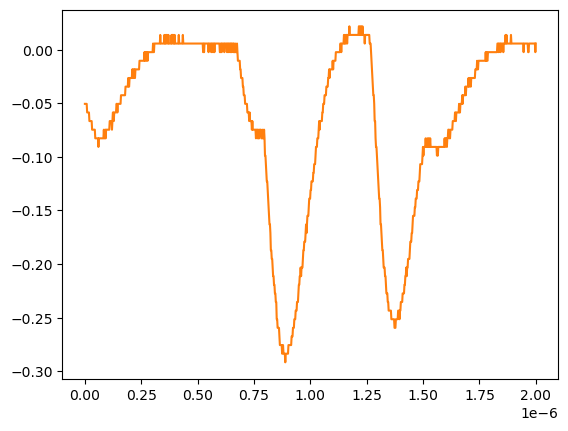

The table this chart was drawn from, first rows:
# KEYSIGHT TECHNOLOGIES, MSO-X 3024T, MY58262555, 07.30.2019051434
# time, 1
# 2024-07-24 15:44:28.774778
0.000000000000000000e+00, -5.055280000000000190e-02
2.002002002002001797e-09, -5.055280000000000190e-02
4.004004004004003593e-09, -5.055280000000000190e-02
6.006006006006005804e-09, -5.055280000000000190e-02
8.008008008008007187e-09, -5.055280000000000190e-02
1.001001001001000857e-08, -5.859299999999999925e-02
1.201201201201201161e-08, -5.859299999999999925e-02
1.401401401401401299e-08, -5.859299999999999925e-02
1.601601601601601437e-08, -5.859299999999999925e-02
1.801801801801801741e-08, -5.859299999999999925e-02
2.002002002002001714e-08, -6.663320000000000354e-02
2.202202202202202018e-08, -6.663320000000000354e-02
2.402402402402402322e-08, -6.663320000000000354e-02
2.602602602602602294e-08, -6.663320000000000354e-02
2.802802802802802598e-08, -6.663320000000000354e-02
3.003003003003002571e-08, -6.663320000000000354e-02
3.203203203203202875e-08, -7.467340000000000089e-02
3.403403403403403179e-08, -7.467340000000000089e-02
3.603603603603603482e-08, -7.467340000000000089e-02
3.803803803803803124e-08, -7.467340000000000089e-02
4.004004004004003428e-08, -7.467340000000000089e-02
4.204204204204203732e-08, -7.467340000000000089e-02
4.404404404404404036e-08, -7.467340000000000089e-02
4.604604604604604339e-08, -8.271359999999999824e-02
4.804804804804804643e-08, -8.271359999999999824e-02
5.005005005005004285e-08, -8.271359999999999824e-02
5.205205205205204589e-08, -8.271359999999999824e-02
5.405405405405404893e-08, -8.271359999999999824e-02
5.605605605605605196e-08, -8.271359999999999824e-02
5.805805805805805500e-08, -8.271359999999999824e-02
6.006006006006005142e-08, -9.075379999999999558e-02
6.206206206206205446e-08, -8.271359999999999824e-02
6.406406406406405750e-08, -8.271359999999999824e-02
6.606606606606606053e-08, -8.271359999999999824e-02
6.806806806806806357e-08, -8.271359999999999824e-02
7.007007007007006661e-08, -8.271359999999999824e-02
7.207207207207206965e-08, -8.271359999999999824e-02
7.407407407407407268e-08, -8.271359999999999824e-02
7.607607607607606249e-08, -8.271359999999999824e-02
7.807807807807806552e-08, -8.271359999999999824e-02
8.008008008008006856e-08, -8.271359999999999824e-02
8.208208208208207160e-08, -8.271359999999999824e-02
8.408408408408407464e-08, -7.467340000000000089e-02
8.608608608608607767e-08, -8.271359999999999824e-02
8.808808808808808071e-08, -8.271359999999999824e-02
9.009009009009008375e-08, -7.467340000000000089e-02
9.209209209209208679e-08, -8.271359999999999824e-02
9.409409409409408982e-08, -7.467340000000000089e-02
9.609609609609609286e-08, -7.467340000000000089e-02
9.809809809809808266e-08, -7.467340000000000089e-02
1.001001001001000857e-07, -7.467340000000000089e-02
1.021021021021020887e-07, -7.467340000000000089e-02
1.041041041041040918e-07, -7.467340000000000089e-02
1.061061061061060948e-07, -7.467340000000000089e-02
1.081081081081080979e-07, -7.467340000000000089e-02
1.101101101101101009e-07, -6.663320000000000354e-02
1.121121121121121039e-07, -6.663320000000000354e-02
1.141141141141141070e-07, -6.663320000000000354e-02
... 942 more rows
